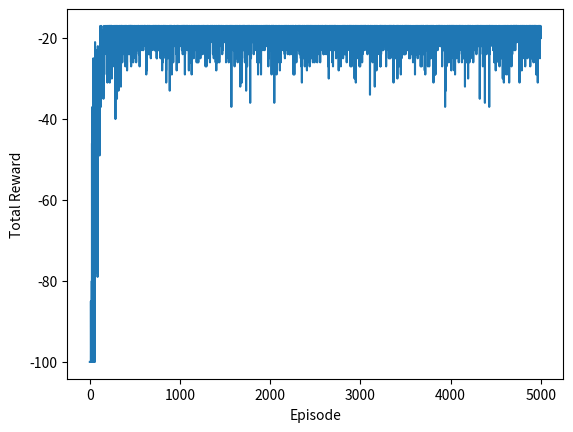

Python code for this plot:
import numpy as np
import random
import matplotlib.pyplot as plt

# grid
num_rows = 7
num_cols = 10

# nr of actions (up, down, left, right)
num_actions = 4

# init Q-table with 0 
Q_table = np.zeros((num_rows, num_cols, num_actions))

# learning_rate, discount_factor, exploration probability 
alpha = 0.5 
gamma = 0.95  
epsilon = 0.1  

# init state
initial_state = (3, 0)

# wind for each column
wind = [0, 0, 0, 1, 1, 1, 2, 2, 1, 0]

def transition_state(s, a):
    # 0 = up, 1 = down, 2 = left, 3 = right
    actions = [(0, -1), (0, 1), (-1, 0), (1, 0)]

    # taken action:
    next_s = (s[0] + actions[a][0], s[1] + actions[a][1])

    # if action falls outside of the grid:
    if next_s[0] < 0:
        next_s = (0, next_s[1])
    elif next_s[0] >= num_rows:
        next_s = (num_rows - 1, next_s[1])

    if next_s[1] < 0:
        next_s = (next_s[0], 0)
    elif next_s[1] >= num_cols:
        next_s = (next_s[0], num_cols - 1)

    # apply the wind
    next_s = (next_s[0] - wind[next_s[1]], next_s[1])

    return next_s


# nr of episodes
num_episodes = 5000

# policy init with 0
policy = np.zeros((num_rows, num_cols))

# reward per episod
rewards_per_episode = []

for episode in range(num_episodes):
    # init state and overall reward
    s = initial_state
    total_reward = 0

    for step in range(100):  # limit nr of steps per episode
        if random.uniform(0, 1) < epsilon:
            # exploration: choose a random action
            a = random.choice(range(num_actions))
        else:
            # exploitation: choose the action with the highest Q-value
            a = np.argmax(Q_table[s[0], s[1]])

        # next state and reward
        s_prime = transition_state(s, a)
        reward = -1  # the reward is -1 for all transitions

        # update the Q-value
        old_value = Q_table[s[0], s[1], a]
        next_max = np.max(Q_table[s_prime[0], s_prime[1]])
        new_value = (1 - alpha) * old_value + alpha * (reward + gamma * next_max)
        Q_table[s[0], s[1], a] = new_value

        # update the current state
        s = s_prime

        # update the total reward
        total_reward += reward

        # check if goal was reached
        if s == (3, 7):
            break

    # total reward per episode
    rewards_per_episode.append(total_reward)

# for each state, choose max Q-value
for i in range(num_rows):
    for j in range(num_cols):
        policy[i, j] = np.argmax(Q_table[i, j])

print(policy)

# plot the total rewards per episode
plt.plot(rewards_per_episode)
plt.xlabel('Episode')
plt.ylabel('Total Reward')
plt.show()
